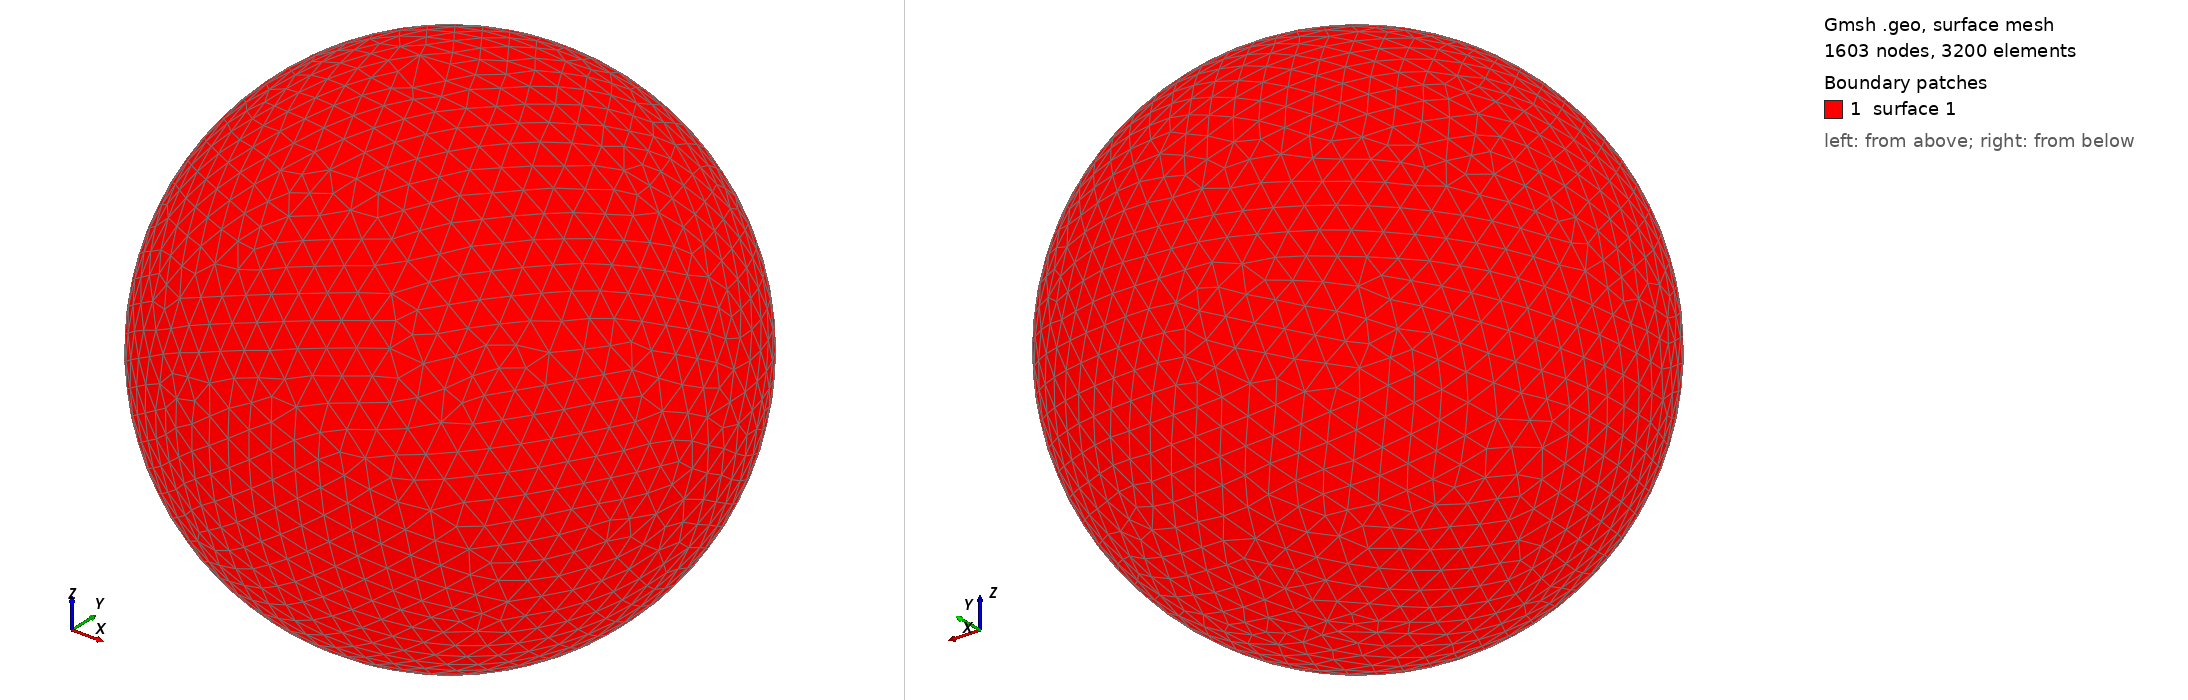

Gmsh geometry script, surface-meshed: 1603 nodes, 3200 surface elements. Boundary patches (legend numbers): 1 surface 1. Left view from above one corner, right view from below the opposite corner. The script declares no physical surfaces, so the legend lists its geometric surfaces. The drawing asked Gmsh for element sizes between 1% and 20% of the model's largest extent; the script's own settings can give other sizes.

=== shot2943.geo (drawn) ===
SetFactory("OpenCASCADE");
Point(1) = {0,0,0,0};
Sphere(1) = {0,0,0,0.94780000};
MeshSize{ PointsOf{ Surface{:}; } } = 0.094780000;
Mesh.ElementOrder=1;
Mesh.Format=39;
